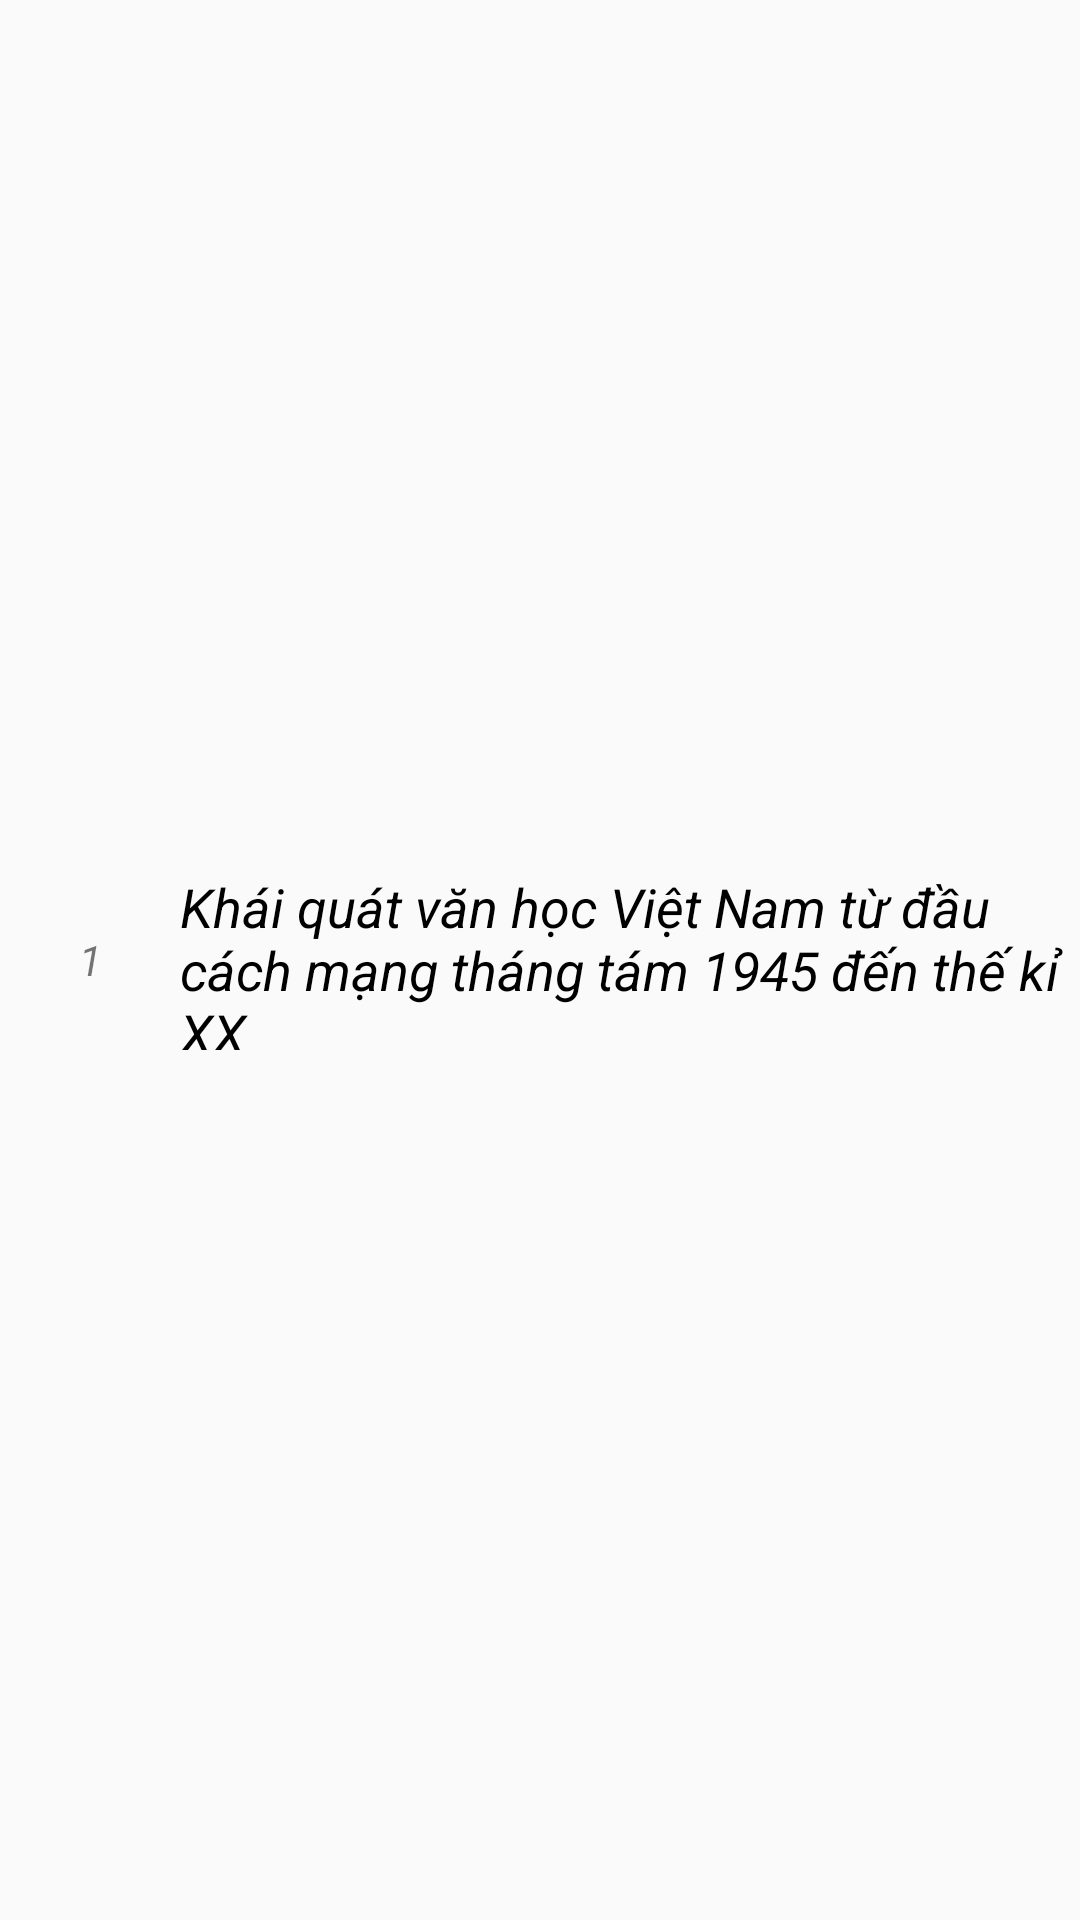

Reconstruct the res/layout file that produces this screen, plus the resources it refers to.
<!-- AndroidManifest.xml: application theme AppTheme -->
<!-- res/layout/dong_bai_hoc.xml -->
<?xml version="1.0" encoding="utf-8"?>
<LinearLayout xmlns:android="http://schemas.android.com/apk/res/android"
    android:layout_width="match_parent"
    android:layout_height="wrap_content"
    android:gravity="center"
    android:orientation="horizontal">

    <TextView
        android:id="@+id/tvhinh"
        android:layout_width="60dp"
        android:layout_height="60dp"
        android:background="@drawable/hinh"
        android:gravity="center"
        android:text="1"
        android:textAllCaps="false"
        android:textStyle="italic" />

    <TextView
        android:textStyle="italic"
        android:id="@+id/tvtenbai"
        android:layout_width="match_parent"
        android:layout_height="60dp"
        android:fontFamily="sans-serif"
        android:gravity="center"
        android:text="Khái quát văn học Việt Nam từ đầu cách mạng tháng tám 1945 đến thế kỉ XX"
        android:textAlignment="textStart"
        android:textSize="18sp"
        android:textColor="@android:color/black" />
</LinearLayout>
<!-- resources referenced by this layout -->
<resources>
  <style name="AppTheme" parent="Base.Theme.AppCompat.Light">
          
  
          <item name="colorPrimary">@color/color4</item>
          <item name="colorPrimaryDark">@color/color3</item>
          <item name="colorAccent">@color/colorAccent</item>
          <item name="android:editTextColor">@color/black</item>
          <item name="android:textColorHint">@color/colorAccent</item>
          <item name="android:textColorPrimary">@color/colorAccent</item>
          <item name="actionMenuTextColor">@color/black</item>
  
  
  
  
  
  
      </style>
  <color name="color4">#00cc99</color>
  <color name="color3">#00cc99</color>
  <color name="colorAccent">#ffffff</color>
  <color name="black">#fff</color>
</resources>
